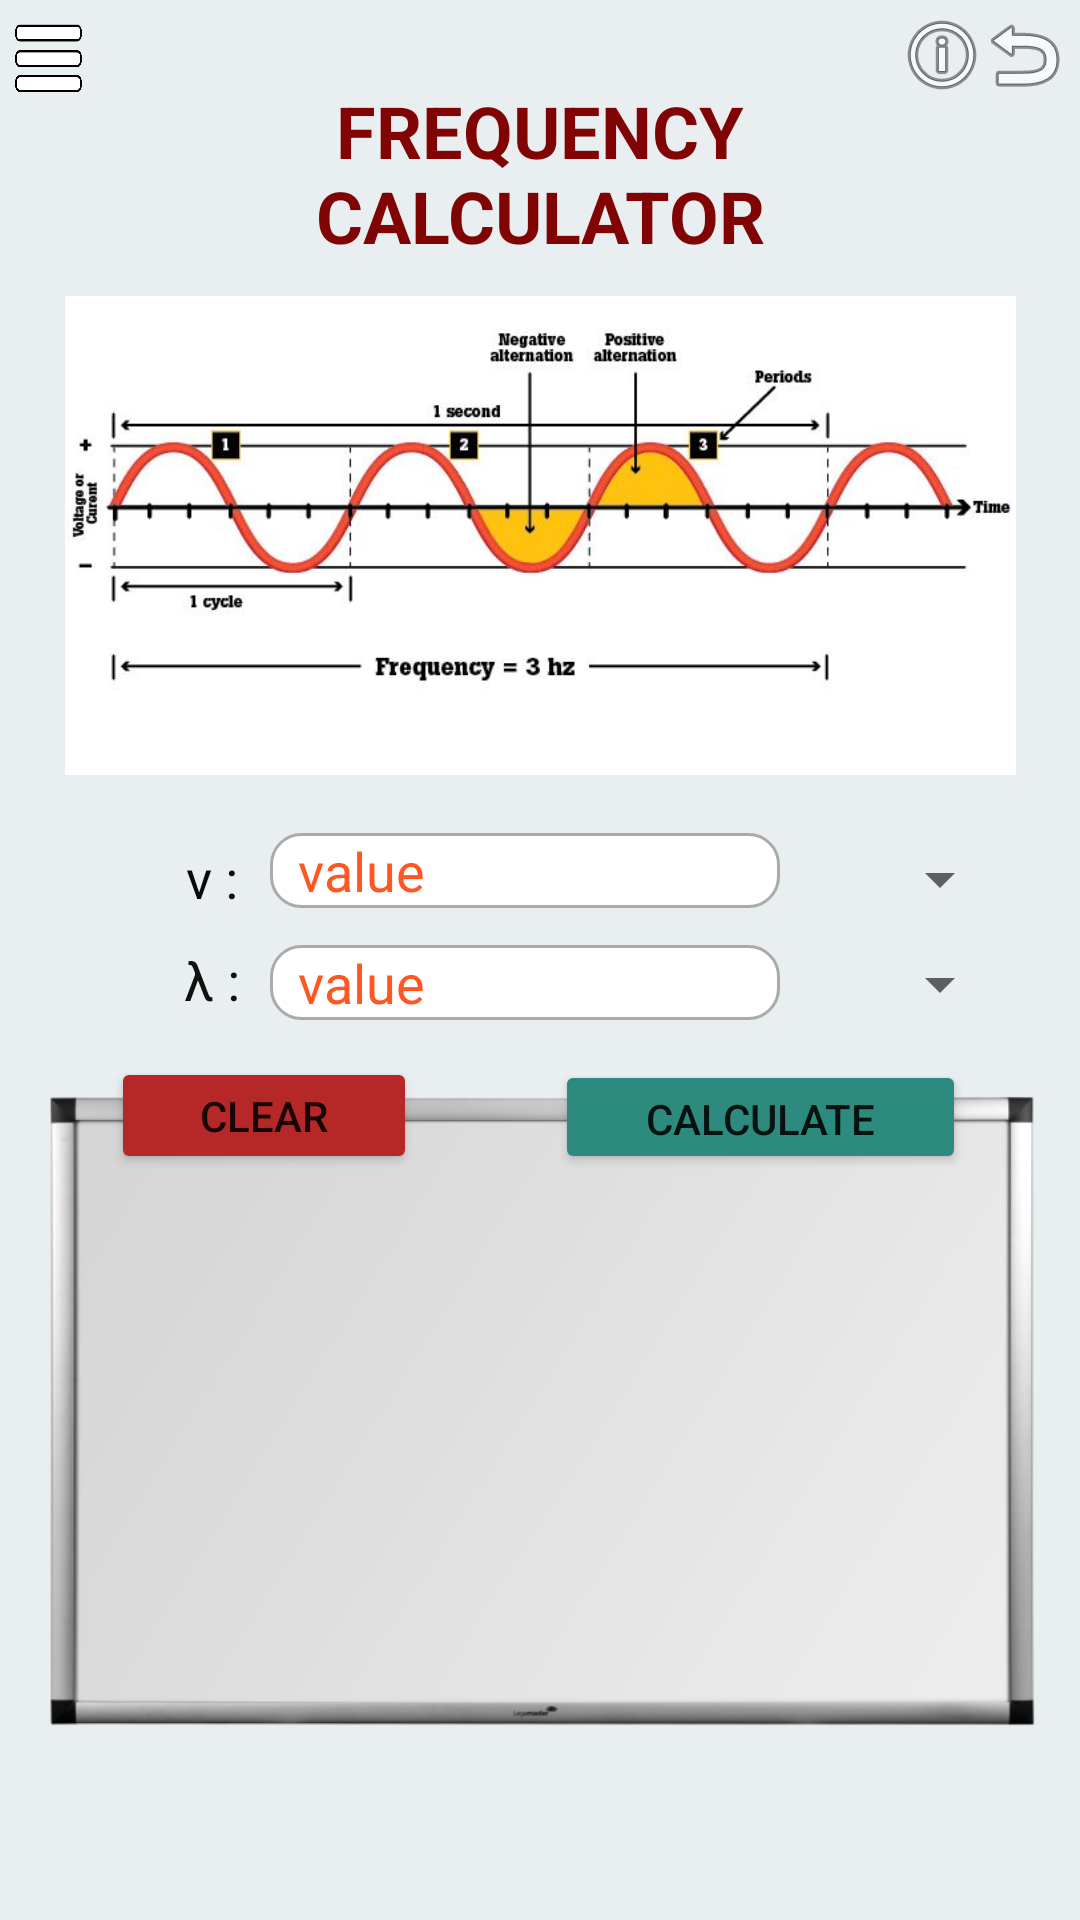

Here is an Android app screen rendered from its layout file. Give the layout XML and the strings, colors and styles it references.
<!-- AndroidManifest.xml: application theme Theme.PsixCalculator -->
<!-- res/layout/activity_home4.xml -->
<?xml version="1.0" encoding="utf-8"?>
<androidx.constraintlayout.widget.ConstraintLayout xmlns:android="http://schemas.android.com/apk/res/android"
    xmlns:app="http://schemas.android.com/apk/res-auto"
    xmlns:tools="http://schemas.android.com/tools"
    android:id="@+id/main_layout_id"
    android:layout_width="match_parent"
    android:layout_height="match_parent"
    android:background="#E9EEF1"
    tools:context=".Home4">
    <ImageButton
        android:id="@+id/imageView5"
        android:layout_width="wrap_content"
        android:layout_height="wrap_content"
        android:background="#00FFFFFF"
        android:onClick="back"
        android:scaleType="fitXY"
        app:layout_constraintBottom_toBottomOf="parent"
        app:layout_constraintEnd_toEndOf="parent"
        app:layout_constraintHorizontal_bias="0.992"
        app:layout_constraintStart_toStartOf="parent"
        app:layout_constraintTop_toTopOf="parent"
        app:layout_constraintVertical_bias="0.004"
        app:srcCompat="@android:drawable/ic_menu_revert" />

    <TextView
        android:id="@+id/textView5"
        android:layout_width="74dp"
        android:layout_height="25dp"
        android:fontFamily="sans-serif"
        android:gravity="center_horizontal"
        android:text="λ :"
        android:textAlignment="center"
        android:textColor="#101010"
        android:textSize="18sp"
        app:layout_constraintBottom_toBottomOf="parent"
        app:layout_constraintEnd_toEndOf="parent"
        app:layout_constraintHorizontal_bias="0.118"
        app:layout_constraintStart_toStartOf="parent"
        app:layout_constraintTop_toTopOf="parent"
        app:layout_constraintVertical_bias="0.511" />

    <ImageButton
        android:id="@+id/button"
        android:layout_width="27dp"
        android:layout_height="38dp"
        android:background="#00FFFFFF"
        android:onClick="showPopup"
        android:scaleType="fitXY"
        app:layout_constraintBottom_toBottomOf="parent"
        app:layout_constraintEnd_toEndOf="parent"
        app:layout_constraintHorizontal_bias="0.008"
        app:layout_constraintStart_toStartOf="parent"
        app:layout_constraintTop_toTopOf="parent"
        app:layout_constraintVertical_bias="0.005"
        app:srcCompat="@drawable/menu1" />

    <ImageButton
        android:id="@+id/imageButton"
        android:layout_width="wrap_content"
        android:layout_height="wrap_content"
        android:background="#00FFFFFF"
        android:scaleType="fitXY"
        app:layout_constraintBottom_toBottomOf="parent"
        app:layout_constraintEnd_toEndOf="parent"
        app:layout_constraintHorizontal_bias="0.899"
        app:layout_constraintStart_toEndOf="@+id/button"
        app:layout_constraintTop_toTopOf="parent"
        app:layout_constraintVertical_bias="0.004"
        app:srcCompat="@android:drawable/ic_menu_info_details" />

    <ImageView
        android:id="@+id/imageView"
        android:layout_width="381dp"
        android:layout_height="283dp"
        app:layout_constraintBottom_toBottomOf="parent"
        app:layout_constraintEnd_toEndOf="parent"
        app:layout_constraintHorizontal_bias="0.466"
        app:layout_constraintStart_toStartOf="parent"
        app:layout_constraintTop_toTopOf="parent"
        app:layout_constraintVertical_bias="0.933"
        app:srcCompat="@drawable/wboard" />

    <EditText
        android:id="@+id/editTextTextPersonName"
        android:layout_width="170dp"
        android:layout_height="25dp"
        android:background="@drawable/custom_input"
        android:paddingStart="5dp"
        android:paddingEnd="5dp"
        android:textColor="#0C0C0C"
        android:ems="10"
        android:hint=" value"
        android:inputType="numberDecimal"
        android:textColorHint="#FF5722"
        app:layout_constraintBottom_toTopOf="@+id/editTextTextPersonName2"
        app:layout_constraintEnd_toEndOf="parent"
        app:layout_constraintHorizontal_bias="0.473"
        app:layout_constraintStart_toStartOf="parent"
        app:layout_constraintTop_toTopOf="parent"
        app:layout_constraintVertical_bias="0.958" />

    <EditText
        android:id="@+id/editTextTextPersonName2"
        android:layout_width="170dp"
        android:layout_height="25dp"
        android:background="@drawable/custom_input"
        android:paddingStart="5dp"
        android:paddingEnd="5dp"
        android:textColor="#0C0C0C"
        android:ems="10"
        android:hint=" value"
        android:inputType="numberDecimal"
        android:textColorHint="#FF5722"
        app:layout_constraintBottom_toBottomOf="parent"
        app:layout_constraintEnd_toEndOf="parent"
        app:layout_constraintHorizontal_bias="0.473"
        app:layout_constraintStart_toStartOf="parent"
        app:layout_constraintTop_toTopOf="parent"
        app:layout_constraintVertical_bias="0.512" />

    <TextView
        android:id="@+id/textView2"
        android:layout_width="74dp"
        android:layout_height="25dp"
        android:fontFamily="sans-serif"
        android:gravity="center_horizontal"
        android:text="v :"
        android:textAlignment="center"
        android:textColor="#090909"
        android:textSize="18sp"
        app:layout_constraintBottom_toBottomOf="parent"
        app:layout_constraintEnd_toEndOf="parent"
        app:layout_constraintHorizontal_bias="0.118"
        app:layout_constraintStart_toStartOf="parent"
        app:layout_constraintTop_toTopOf="parent"
        app:layout_constraintVertical_bias="0.456" />

    <TextView
        android:id="@+id/textView4"
        android:layout_width="255dp"
        android:layout_height="84dp"
        android:background="#00DCD9C5"
        android:gravity="center_horizontal"
        android:paddingLeft="15dp"
        android:paddingTop="5dp"
        android:paddingRight="15dp"
        android:paddingBottom="5dp"
        android:text="Frequency Calculator"
        android:textAlignment="center"
        android:textAllCaps="true"
        android:textColor="#800404"
        android:textSize="24sp"
        android:textStyle="bold"
        app:layout_constraintBottom_toBottomOf="parent"
        app:layout_constraintEnd_toEndOf="parent"
        app:layout_constraintStart_toStartOf="parent"
        app:layout_constraintTop_toTopOf="parent"
        app:layout_constraintVertical_bias="0.04" />

    <Button
        android:id="@+id/button2"
        android:layout_width="137dp"
        android:layout_height="38dp"
        android:onClick="btnfunction"
        android:text="Calculate"
        app:backgroundTint="#2C8A7E"
        app:layout_constraintBottom_toBottomOf="parent"
        app:layout_constraintEnd_toEndOf="parent"
        app:layout_constraintHorizontal_bias="0.829"
        app:layout_constraintStart_toStartOf="parent"
        app:layout_constraintTop_toTopOf="parent"
        app:layout_constraintVertical_bias="0.587" />

    <Button
        android:id="@+id/button3"
        android:layout_width="102dp"
        android:layout_height="39dp"
        android:onClick="clear"
        android:text="Clear"
        app:backgroundTint="#B62828"
        app:layout_constraintBottom_toBottomOf="parent"
        app:layout_constraintEnd_toEndOf="parent"
        app:layout_constraintHorizontal_bias="0.143"
        app:layout_constraintStart_toStartOf="parent"
        app:layout_constraintTop_toTopOf="parent"
        app:layout_constraintVertical_bias="0.586" />

    <ImageView
        android:id="@+id/imageView3"
        android:layout_width="317dp"
        android:layout_height="173dp"
        app:layout_constraintBottom_toBottomOf="parent"
        app:layout_constraintEnd_toEndOf="parent"
        app:layout_constraintStart_toStartOf="parent"
        app:layout_constraintTop_toTopOf="parent"
        app:layout_constraintVertical_bias="0.197"
        app:srcCompat="@drawable/frequency" />

    <Spinner
        android:id="@+id/spinner"
        android:layout_width="100dp"
        android:layout_height="24dp"
        android:spinnerMode="dropdown"
        app:layout_constraintBottom_toBottomOf="parent"
        app:layout_constraintEnd_toEndOf="parent"
        app:layout_constraintHorizontal_bias="0.913"
        app:layout_constraintStart_toStartOf="parent"
        app:layout_constraintTop_toTopOf="parent"
        app:layout_constraintVertical_bias="0.456" />

    <Spinner
        android:id="@+id/spinner2"
        android:layout_width="100dp"
        android:layout_height="24dp"
        android:spinnerMode="dropdown"
        app:layout_constraintBottom_toBottomOf="parent"
        app:layout_constraintEnd_toEndOf="parent"
        app:layout_constraintHorizontal_bias="0.913"
        app:layout_constraintStart_toStartOf="parent"
        app:layout_constraintTop_toTopOf="parent"
        app:layout_constraintVertical_bias="0.513" />

    <ImageButton
        android:id="@+id/imageButton2"
        android:layout_width="31dp"
        android:layout_height="31dp"
        android:background="#00FFFFFF"
        android:onClick="home4"
        android:scaleType="fitXY"
        app:layout_constraintBottom_toBottomOf="parent"
        app:layout_constraintEnd_toEndOf="parent"
        app:layout_constraintHorizontal_bias="0.105"
        app:layout_constraintStart_toStartOf="parent"
        app:layout_constraintTop_toTopOf="parent"
        app:layout_constraintVertical_bias="0.005"
        app:srcCompat="@drawable/homey" />

    <TextView
        android:id="@+id/textView3"
        android:layout_width="265dp"
        android:layout_height="161dp"
        android:gravity="center_horizontal"
        android:textAlignment="center"
        android:textSize="18sp"
        app:layout_constraintBottom_toBottomOf="@+id/imageView"
        app:layout_constraintEnd_toEndOf="@+id/imageView"
        app:layout_constraintStart_toStartOf="@+id/imageView"
        app:layout_constraintTop_toTopOf="@+id/imageView" />
</androidx.constraintlayout.widget.ConstraintLayout>
<!-- resources referenced by this layout -->
<resources>
  <!-- drawable custom_input (drawable) -->
  <?xml version="1.0" encoding="utf-8"?>
  <selector xmlns:android="http://schemas.android.com/apk/res/android">
      <item android:state_enabled="true" android:state_focused="true">
          <shape android:shape="rectangle">
              <solid android:color="@color/white"/>
              <corners android:radius="10dp" />
              <stroke android:color="@color/design_default_color_primary_variant" android:width="1dp"/>
          </shape>
      </item>
  
      <item android:state_enabled="true" >
          <shape android:shape="rectangle">
              <solid android:color="@color/white"/>
              <corners android:radius="10dp" />
              <stroke android:color="@android:color/darker_gray" android:width="1dp"/>
          </shape>
      </item>
  
  </selector>
  <!-- drawable frequency: jpg bitmap (drawable-v24, 44327 bytes) -->
  <!-- drawable menu1: png bitmap (drawable, 4925 bytes) -->
  <!-- drawable wboard: png bitmap (drawable-v24, 124088 bytes) -->
  <style name="Theme.PsixCalculator" parent="Theme.MaterialComponents.DayNight.DarkActionBar">
          
          <item name="colorPrimary">@color/purple_500</item>
          <item name="colorPrimaryVariant">@color/purple_700</item>
          <item name="colorOnPrimary">@color/white</item>
          
          <item name="colorSecondary">@color/teal_200</item>
          <item name="colorSecondaryVariant">@color/teal_700</item>
          <item name="colorOnSecondary">@color/black</item>
          
          <item name="android:statusBarColor" tools:targetApi="l">?attr/colorPrimaryVariant</item>
          
      </style>
  <!-- not gathered from this repository: default colours our renderer supplied (Android Studio template values) -->
  <color name="purple_500">#FF6200EE</color>
  <color name="purple_700">#FF3700B3</color>
  <color name="teal_200">#FF03DAC5</color>
  <color name="teal_700">#FF018786</color>
  <color name="black">#FF000000</color>
  <color name="white">#FFFFFFFF</color>
</resources>
